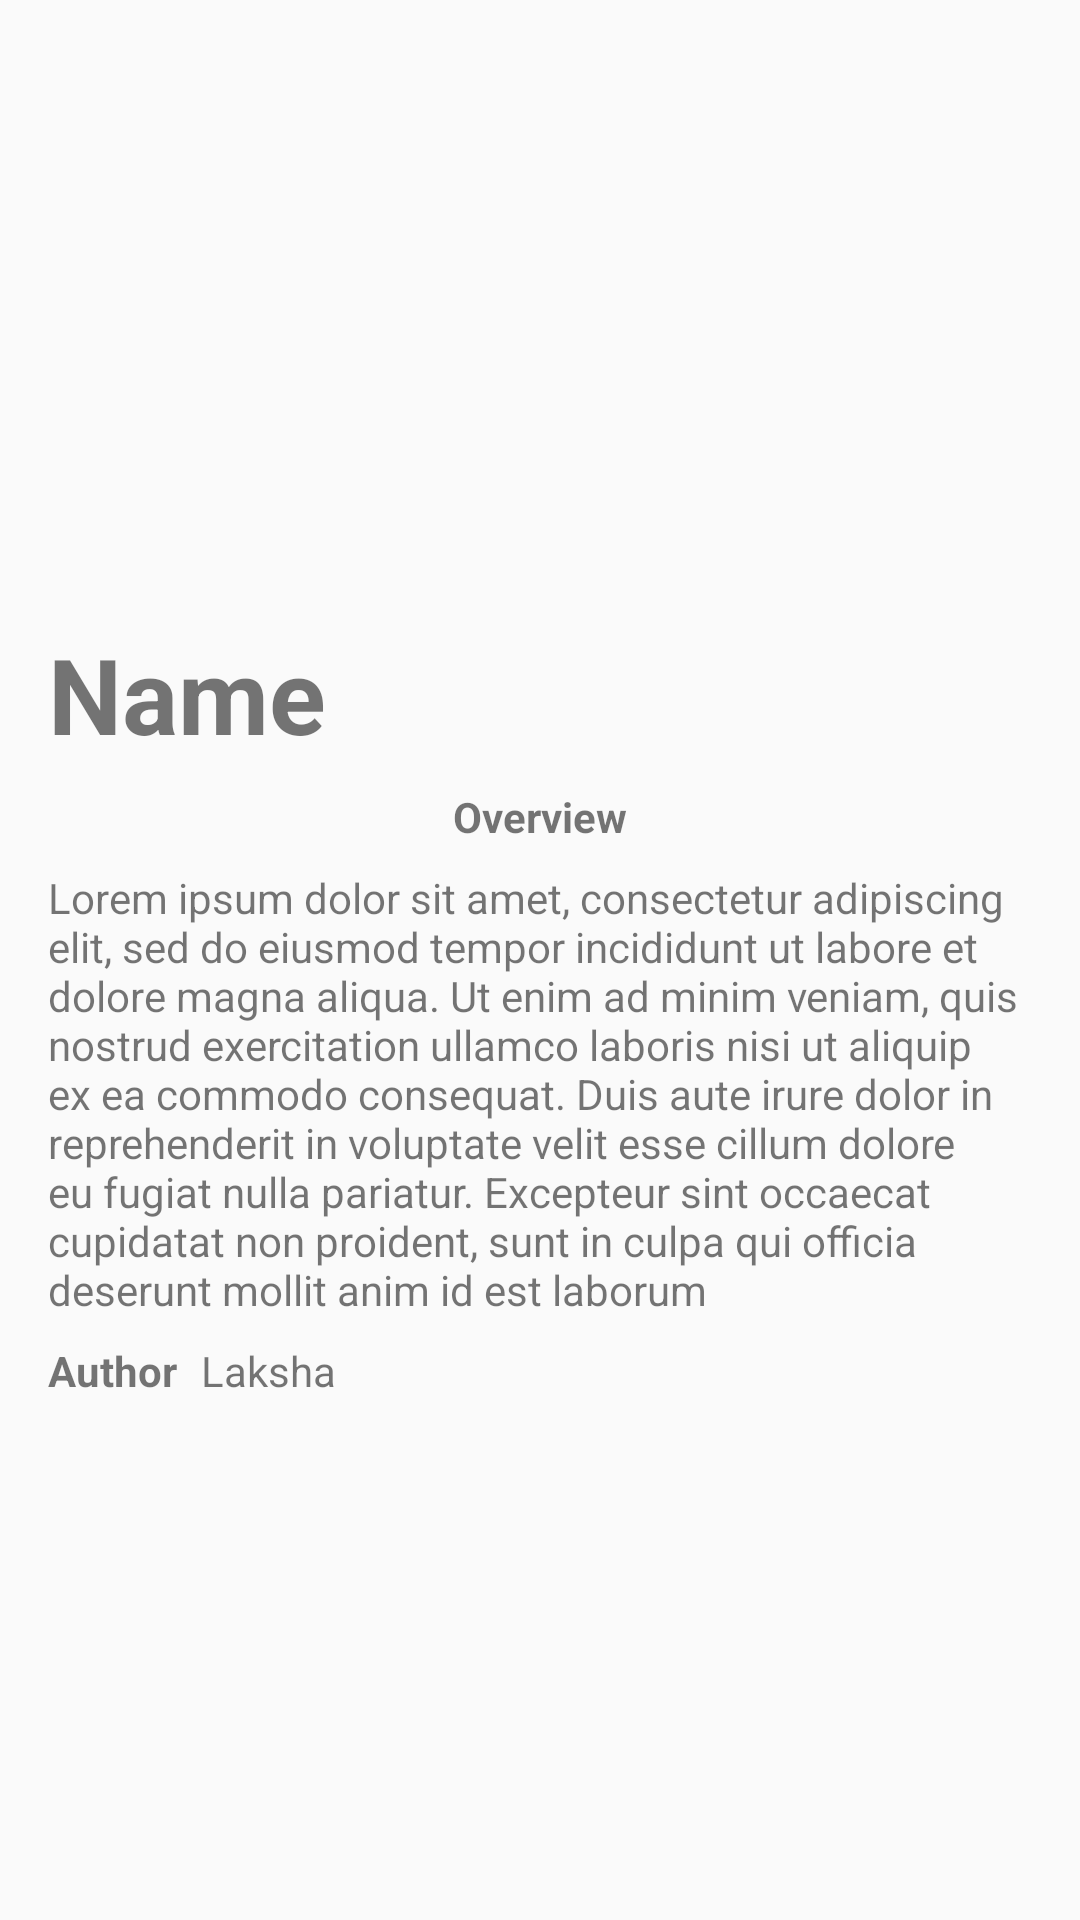

Reconstruct the res/layout file that produces this screen, plus the resources it refers to.
<!-- AndroidManifest.xml: application theme AppTheme -->
<!-- res/layout/activity_detail.xml -->
<?xml version="1.0" encoding="utf-8"?>
<androidx.constraintlayout.widget.ConstraintLayout xmlns:android="http://schemas.android.com/apk/res/android"
    xmlns:app="http://schemas.android.com/apk/res-auto"
    xmlns:tools="http://schemas.android.com/tools"
    android:layout_width="match_parent"
    android:layout_height="match_parent"
    tools:context=".DetailActivity">


    <ImageView
        android:id="@+id/imgdetail"
        android:layout_width="0dp"
        android:layout_height="200dp"
        
        android:scaleType="fitXY"
        app:layout_constraintEnd_toEndOf="parent"
        app:layout_constraintStart_toStartOf="parent"
        app:layout_constraintTop_toTopOf="parent"
        tools:srcCompat="@tools:sample/avatars" />

    <TextView
        android:textSize="35sp"
        android:textStyle="bold"

        android:id="@+id/tv_name_detail"
        android:layout_width="wrap_content"
        android:layout_height="wrap_content"
        android:layout_marginStart="16dp"
        android:layout_marginTop="8dp"
        android:text="Name"
        app:layout_constraintStart_toStartOf="parent"
        app:layout_constraintTop_toBottomOf="@+id/imgdetail" />

    <TextView
        android:id="@+id/textView8"
        android:layout_width="wrap_content"
        android:layout_height="wrap_content"
        android:layout_marginTop="8dp"
        android:text="Overview"
        android:textStyle="bold"
        app:layout_constraintEnd_toEndOf="parent"
        app:layout_constraintStart_toStartOf="parent"
        app:layout_constraintTop_toBottomOf="@+id/tv_name_detail" />

    <TextView
        android:id="@+id/textView9"
        android:layout_width="0dp"
        android:layout_height="wrap_content"
        android:layout_marginStart="16dp"
        android:layout_marginTop="8dp"
        android:layout_marginEnd="16dp"
        android:text="@string/lorem"
        app:layout_constraintEnd_toEndOf="parent"
        app:layout_constraintStart_toStartOf="parent"
        app:layout_constraintTop_toBottomOf="@+id/textView8" />

    <TextView
        android:textStyle="bold"
        android:id="@+id/textView10"
        android:layout_width="wrap_content"
        android:layout_height="wrap_content"
        android:layout_marginStart="16dp"
        android:layout_marginTop="8dp"
        android:text="Author"
        app:layout_constraintStart_toStartOf="parent"
        app:layout_constraintTop_toBottomOf="@+id/textView9" />

    <TextView
        android:id="@+id/tv_author"
        android:layout_width="wrap_content"
        android:layout_height="wrap_content"
        android:layout_marginStart="8dp"
        android:layout_marginTop="8dp"
        android:text="Laksha"
        app:layout_constraintStart_toEndOf="@+id/textView10"
        app:layout_constraintTop_toBottomOf="@+id/textView9" />

</androidx.constraintlayout.widget.ConstraintLayout>
<!-- resources referenced by this layout -->
<resources>
  <string name="lorem">Lorem ipsum dolor sit amet, consectetur adipiscing elit, sed do eiusmod tempor incididunt ut labore et dolore magna aliqua. Ut enim ad minim veniam, quis nostrud exercitation ullamco laboris nisi ut aliquip ex ea commodo consequat. Duis aute irure dolor in reprehenderit in voluptate velit esse cillum dolore eu fugiat nulla pariatur. Excepteur sint occaecat cupidatat non proident, sunt in culpa qui officia deserunt mollit anim id est laborum</string>
  <style name="AppTheme" parent="Theme.AppCompat.Light.NoActionBar">
          
          <item name="colorPrimary">@color/colorPrimary</item>
          <item name="colorPrimaryDark">@color/colorPrimaryDark</item>
          <item name="colorAccent">@color/colorAccent</item>
      </style>
  <color name="colorPrimary">#008577</color>
  <color name="colorPrimaryDark">#00574B</color>
  <color name="colorAccent">#D81B60</color>
</resources>
